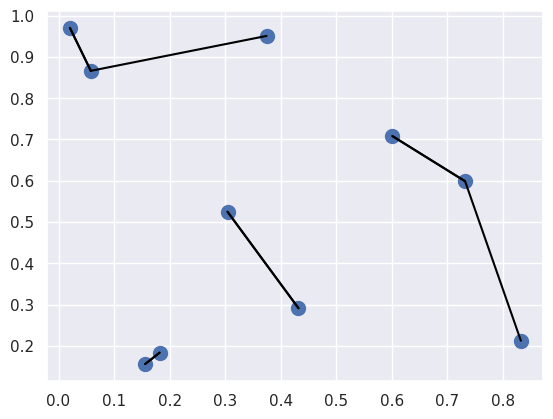

The script that saved this image:
import numpy as np
import matplotlib.pyplot as plt
import seaborn

seaborn.set()
rand = np.random.RandomState(42)

X = rand.rand(10, 2)
print("X = ", X )
# plt.scatter(X[:, 0], X[:, 1])

differences = X[:, np.newaxis, :] - X[np.newaxis, :, :]
sq_differences = differences ** 2

dist_sq = sq_differences.sum(-1)

print("diagonal ", dist_sq.diagonal())

nearest = np.argsort(dist_sq, axis=1)
print("Nearest ", nearest)

K = 1
nearest_partition = np.argpartition(dist_sq, K + 1, axis=1)

plt.scatter(X[:, 0], X[:, 1], s=100)

for i in range(X.shape[0]):
  for j in nearest_partition[i, : K+1]:
    plt.plot(*zip(X[j], X[i]), color="black")